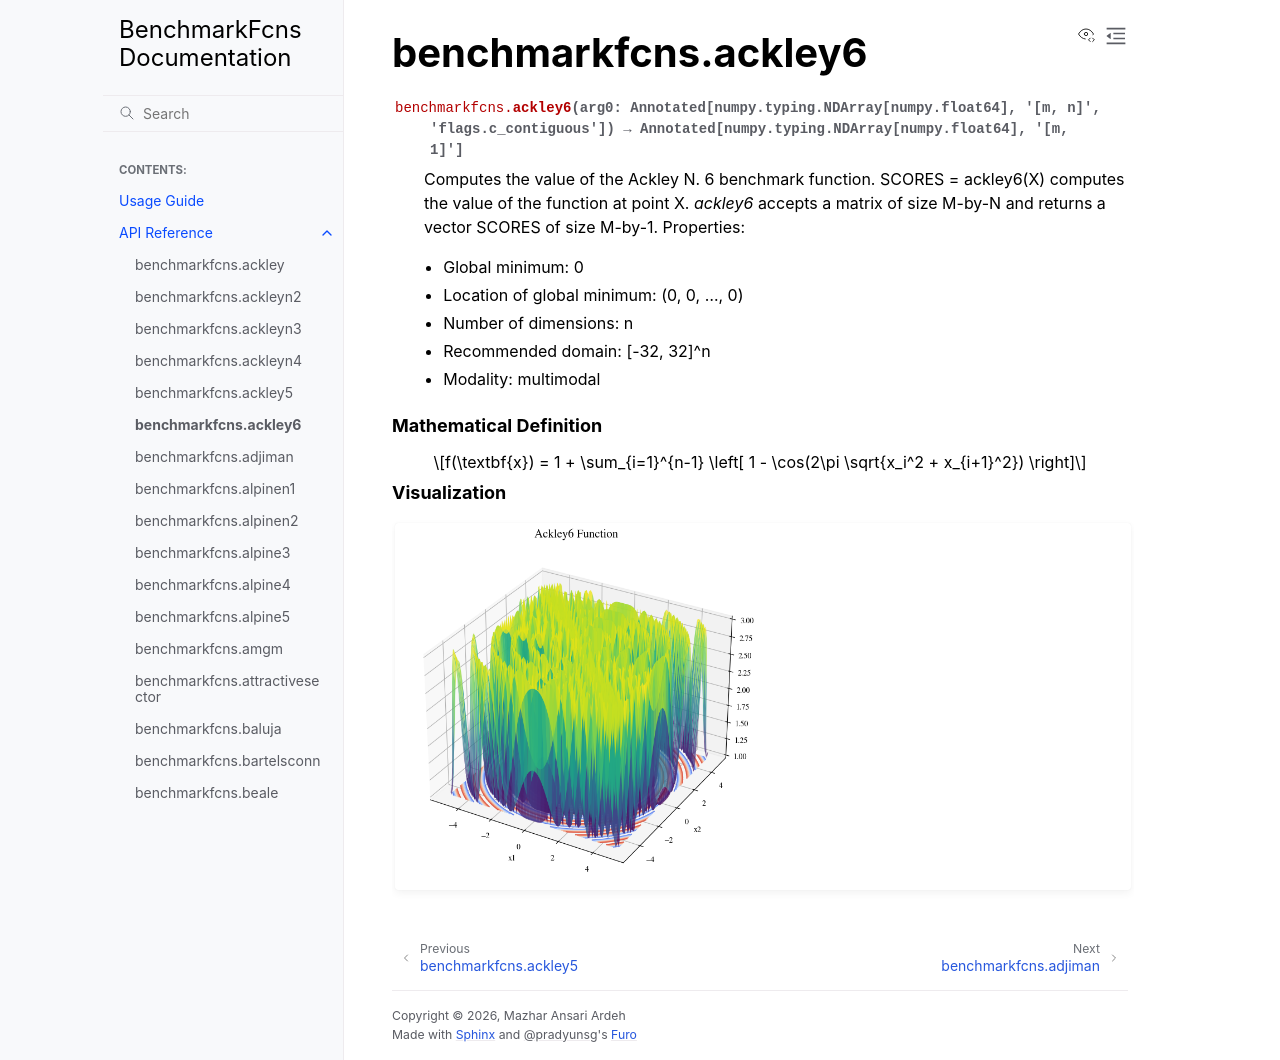

repository: mazhar-ansari-ardeh/BenchmarkFcns · page: generated/benchmarkfcns.ackley6.html · generator: sphinx

benchmarkfcns.ackley6
=====================

.. currentmodule:: benchmarkfcns

.. autofunction:: ackley6

.. raw:: html

   <div style="clear: both"></div>



.. rubric:: Mathematical Definition

.. math::

   f(\textbf{x}) = 1 + \sum_{i=1}^{n-1} \left[ 1 - \cos(2\pi \sqrt{x_i^2 + x_{i+1}^2}) \right]

.. rubric:: Visualization

.. function-plots:: benchmarkfcns.ackley6
